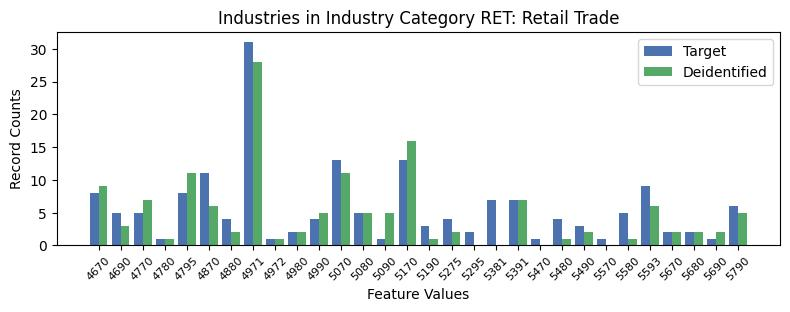

The data file committed next to this chart (first rows):
, INDP, count_target, count_deidentified
23, 4670, 8, 9.0
2, 4690, 5, 3.0
6, 4770, 5, 7.0
25, 4780, 1, 1.0
19, 4795, 8, 11.0
7, 4870, 11, 6.0
10, 4880, 4, 2.0
1, 4971, 31, 28.0
27, 4972, 1, 1.0
15, 4980, 2, 2.0
24, 4990, 4, 5.0
18, 5070, 13, 11.0
13, 5080, 5, 5.0
29, 5090, 1, 5.0
12, 5170, 13, 16.0
9, 5190, 3, 1.0
3, 5275, 4, 2.0
21, 5295, 2, 0.0
16, 5381, 7, 0.0
4, 5391, 7, 7.0
28, 5470, 1, 0.0
14, 5480, 4, 1.0
0, 5490, 3, 2.0
8, 5570, 1, 0.0
22, 5580, 5, 1.0
20, 5593, 9, 6.0
17, 5670, 2, 2.0
26, 5680, 2, 2.0
5, 5690, 1, 2.0
11, 5790, 6, 5.0
